Labelled photos from "dataset", an image-classification folder in adityverma11/silicon_forge_PS01_defect_detection. The possible labels are: bridge defect, clean no defect, crack defect, LER, open circuit defect, scratch defect, vias defect.

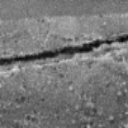
Label: scratch defect

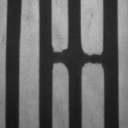
Label: open circuit defect

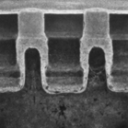
Label: vias defect

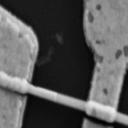
Label: bridge defect

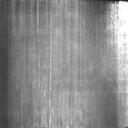
Label: clean no defect

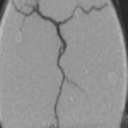
Label: crack defect
